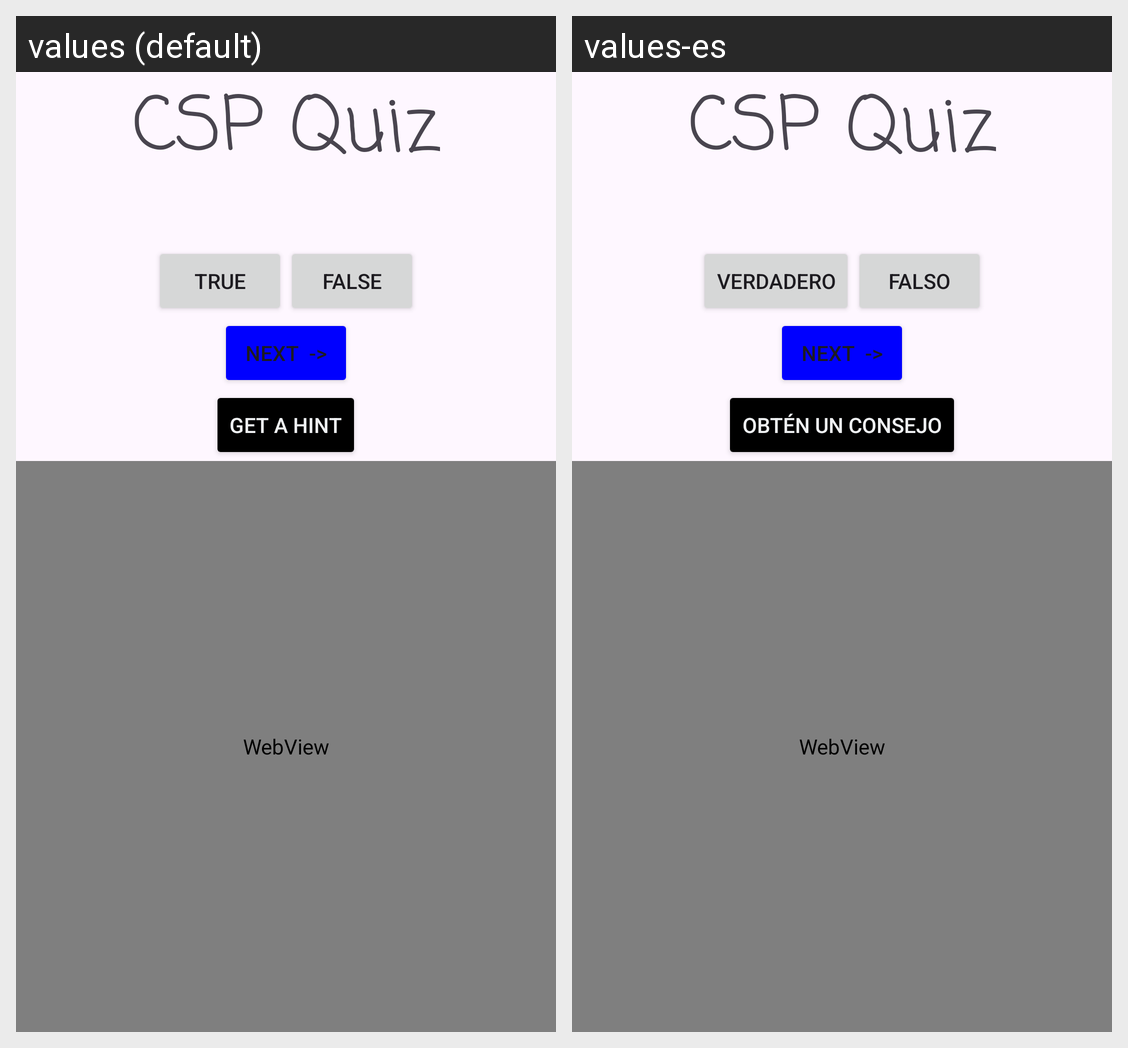

Here is an Android app screen in its default locale and in the app's own translations. Write out the translated-string differences for the strings that appear on this screen.
Android screen res/layout/activity_main.xml rendered under 2 locales, left to right: values (default), values-es. Device: Nexus 5 (rendered at 1080×1920; each locale shown at half size, 540×960, under a caption strip naming it); theme Theme.QuizAppDU.
Strings drawn on this screen, with the default value and each locale's value (text and hints the layout hard-codes, and strings that could not be matched under every locale, appear in the picture but are not listed):

true_btn_text
  values: TRUE
  values-es: Verdadero

false_btn_text
  values: FALSE
  values-es: Falso

hint_btn
  values: Get a Hint
  values-es: Obtén un consejo
